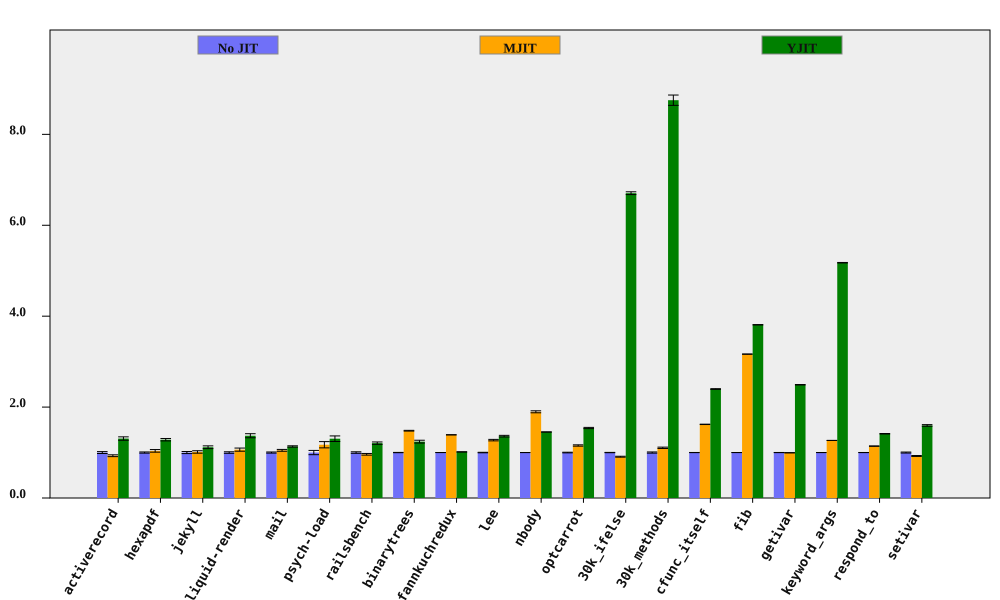

Source data for this figure (header and first rows):
bench, No JIT (ms), No JIT RSD, MJIT (ms), MJIT RSD, YJIT (ms), YJIT RSD, MJIT spd, MJIT spd RSD, YJIT spd, YJIT spd RSD, % in YJIT
activerecord, 146.3, 2.092, 157.3, 0.5686, 111.9, 1.973, 0.9301, 2.168, 1.308, 2.876, 80.96
hexapdf, 2863, 1.299, 2760, 2.448, 2232, 1.625, 1.037, 2.771, 1.283, 2.08, 72
jekyll, 8492, 2.272, 8384, 1.377, 7604, 1.462, 1.013, 2.656, 1.117, 2.702, 78.42
liquid-render, 178.5, 1.693, 167.8, 2.785, 130.3, 2.801, 1.064, 3.259, 1.37, 3.273, 71.7
mail, 160.1, 1.242, 152.6, 1.464, 141.2, 0.4342, 1.049, 1.92, 1.134, 1.316, 98.3
psych-load, 2273, 4.693, 1940, 3.521, 1743, 0.2412, 1.172, 5.867, 1.304, 4.699, 82.02
railsbench, 2997, 1.66, 3117, 0.9343, 2483, 1.384, 0.9614, 1.905, 1.207, 2.162, 79.83
binarytrees, 376.5, 0.3192, 254.3, 0.4482, 303.6, 2.449, 1.48, 0.5502, 1.24, 2.469, 84.27
fannkuchredux, 5490, 0.05238, 3950, 0.04663, 5413, 0.03205, 1.39, 0.07013, 1.014, 0.06141, 0.0119
lee, 1114, 0.5394, 874.8, 1.159, 819, 1.222, 1.273, 1.278, 1.36, 1.335, 99.92
nbody, 109.4, 0.0579, 57.7, 1.153, 75.34, 0.03063, 1.896, 1.155, 1.452, 0.06551, 100
optcarrot, 4925, 0.7045, 4263, 1.034, 3199, 0.5539, 1.155, 1.251, 1.54, 0.8962, 96.13
30k_ifelse, 2172, 0.3339, 2391, 1.061, 323.9, 0.311, 0.9084, 1.112, 6.706, 0.4564, 99.99
30k_methods, 6595, 1.296, 5973, 0.3408, 753.6, 0.04634, 1.104, 1.34, 8.751, 1.297, 100
cfunc_itself, 92.77, 0.1664, 57.26, 0.1914, 38.69, 0.2723, 1.62, 0.2537, 2.397, 0.3191, 100
fib, 198.2, 0.06982, 62.61, 0.01649, 52, 0.05433, 3.165, 0.07174, 3.811, 0.08847, 100
getivar, 90.34, 0.1621, 90.8, 0.1534, 36.26, 0.04474, 0.9949, 0.2232, 2.492, 0.1681, 86.63
keyword_args, 236.5, 0.07301, 186.8, 0.02903, 45.7, 0.08164, 1.267, 0.07857, 5.176, 0.1095, 100
respond_to, 232.9, 0.1292, 204, 0.2571, 164.7, 0.3655, 1.142, 0.2878, 1.413, 0.3877, 100
setivar, 67.47, 1.096, 72.98, 0.09046, 42.26, 0.1091, 0.9244, 1.1, 1.597, 1.102, 88.07
